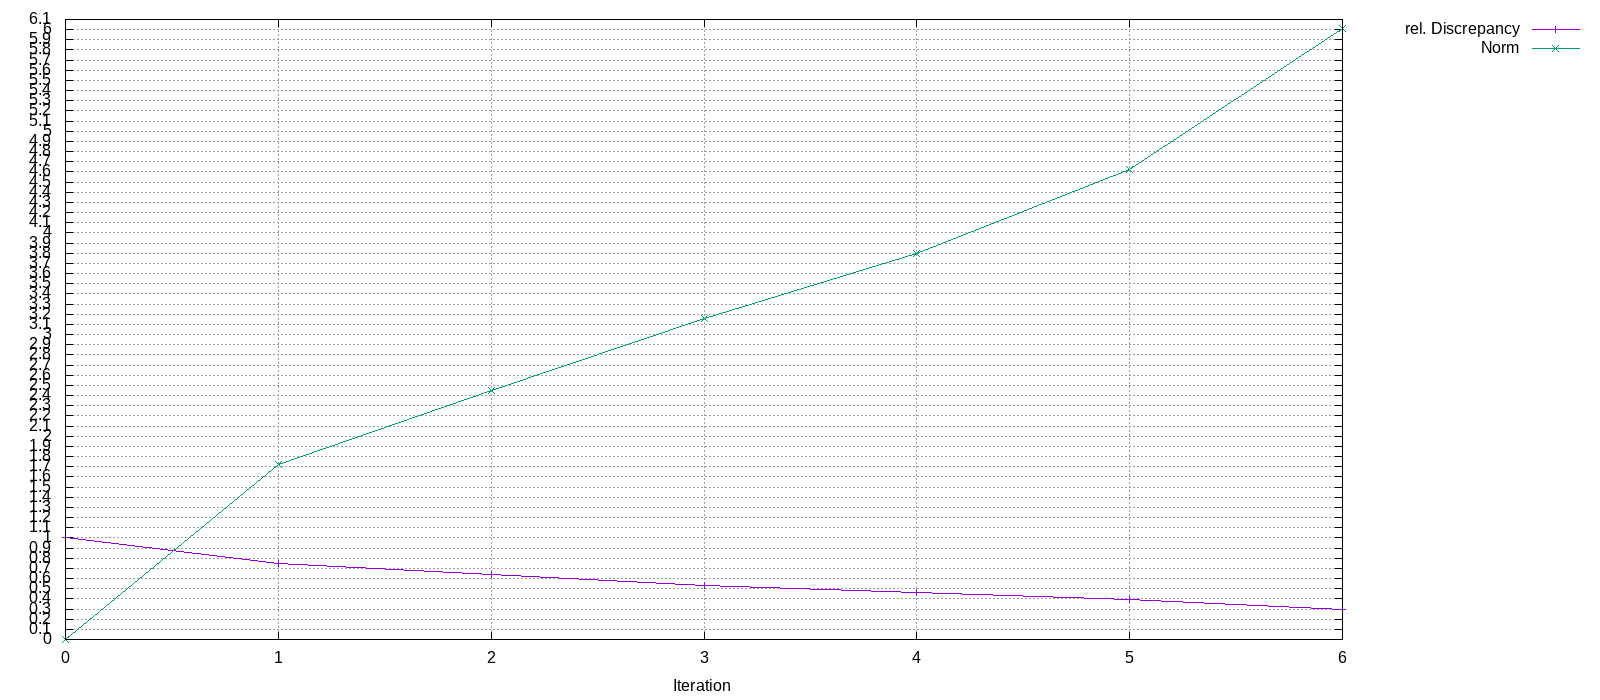

Data behind this chart, as committed beside it:
Iteration, rel. Discrepancy, Norm
0, 1, 0
1, 0.7513, 1.723
2, 0.6347, 2.451
3, 0.535, 3.162
4, 0.4634, 3.798
5, 0.3936, 4.621
6, 0.2999, 6.007
